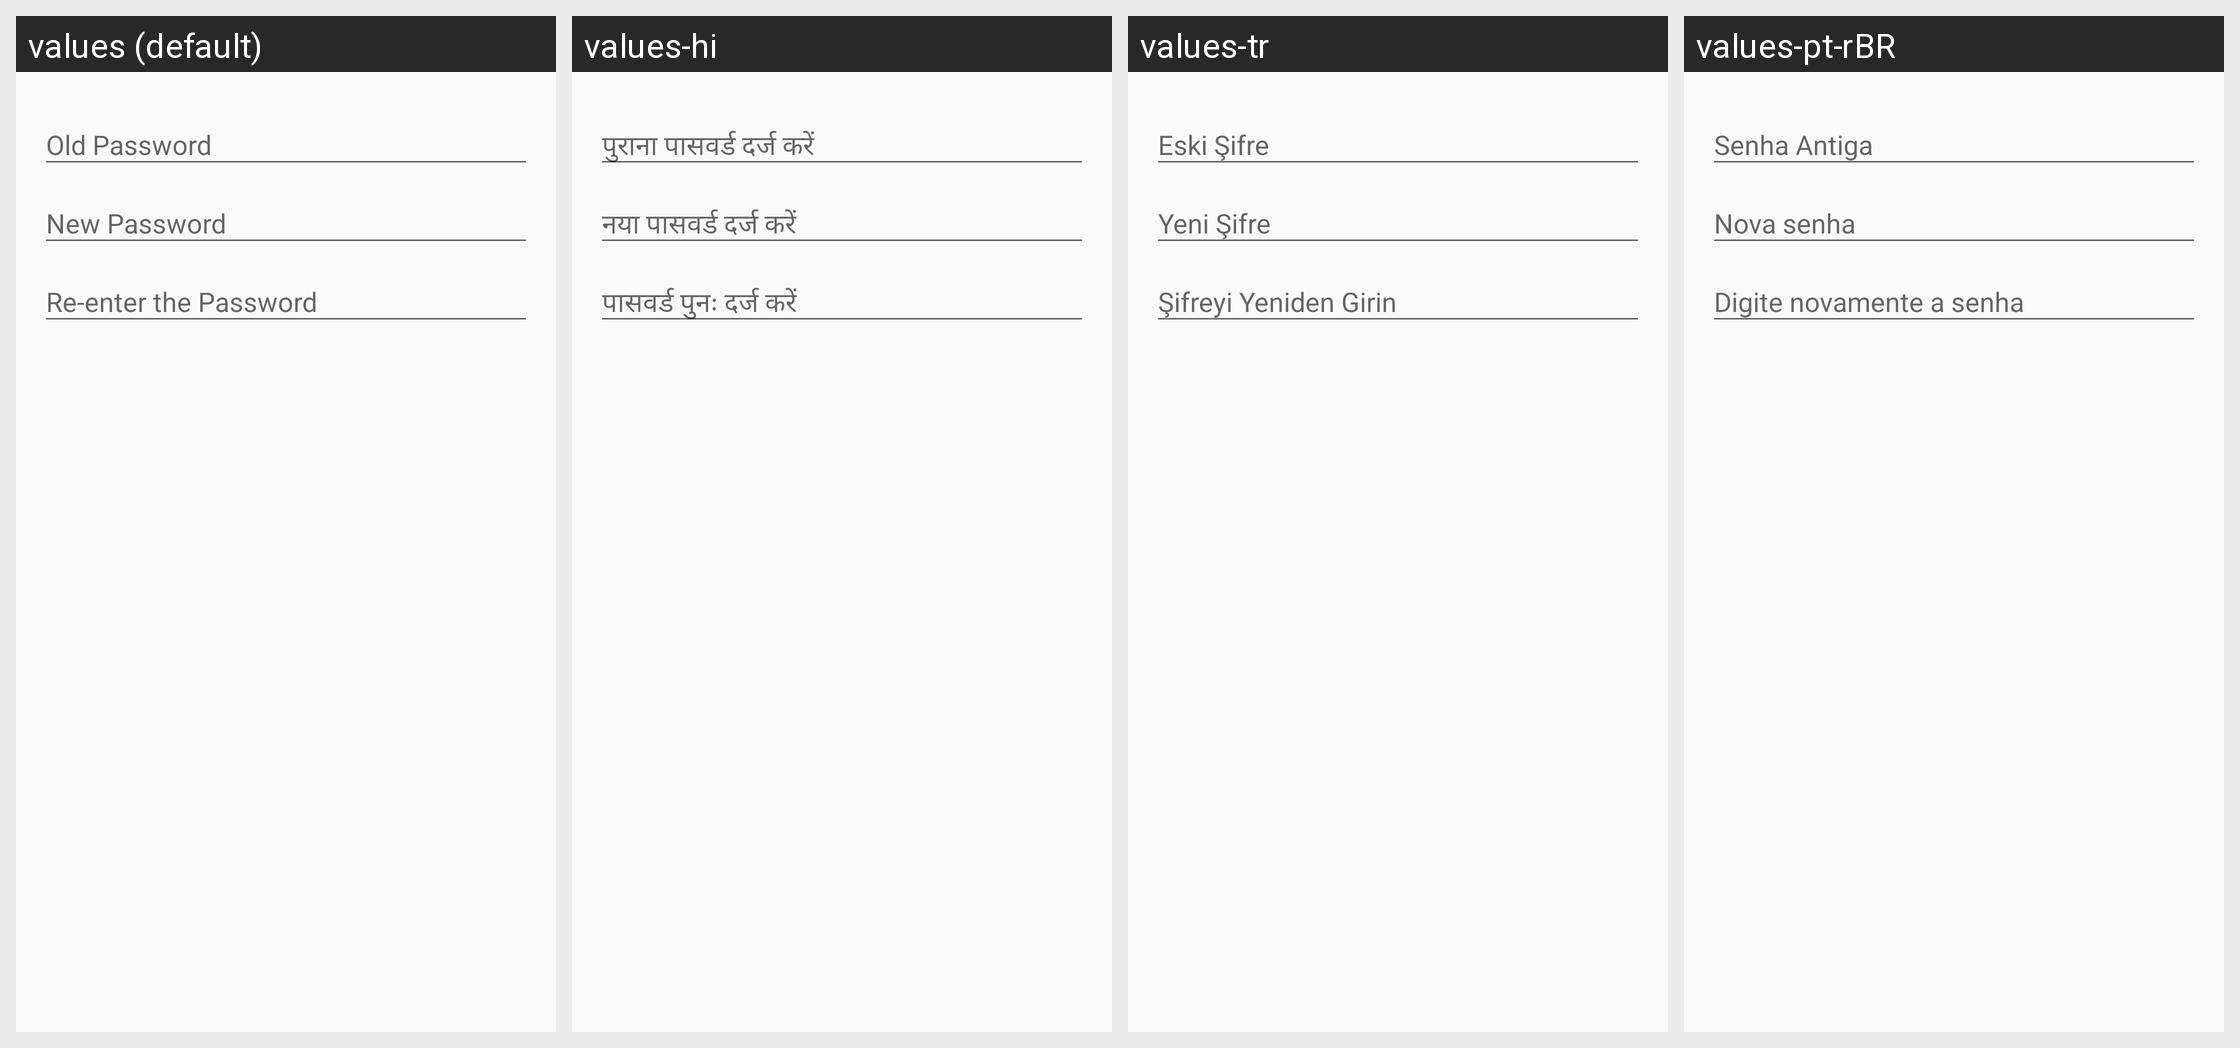

The Android screen above is rendered under several locales of the same app. Produce the string resources it draws, with the default and per-locale values.
Android screen res/layout/dialog_change_password.xml rendered under 4 locales, left to right: values (default), values-hi, values-tr, values-pt-rBR. Device: Nexus 5 (rendered at 1080×1920; each locale shown at half size, 540×960, under a caption strip naming it); theme Theme.AppCompat.Light.NoActionBar.
Other locales in the repository, not shown: values-es, values-fr, values-it, values-ru, values-zh.
Strings drawn on this screen, with the default value and each locale's value (text and hints the layout hard-codes, and strings that could not be matched under every locale, appear in the picture but are not listed):

enter_the_old_password
  values: Old Password
  values-hi: पुराना पासवर्ड दर्ज करें
  values-tr: Eski Şifre
  values-pt-rBR: Senha Antiga

enter_the_new_password
  values: New Password
  values-hi: नया पासवर्ड दर्ज करें
  values-tr: Yeni Şifre
  values-pt-rBR: Nova senha

reenter_the_new_password
  values: Re-enter the Password
  values-hi: पासवर्ड पुनः दर्ज करें
  values-tr: Şifreyi Yeniden Girin
  values-pt-rBR: Digite novamente a senha
